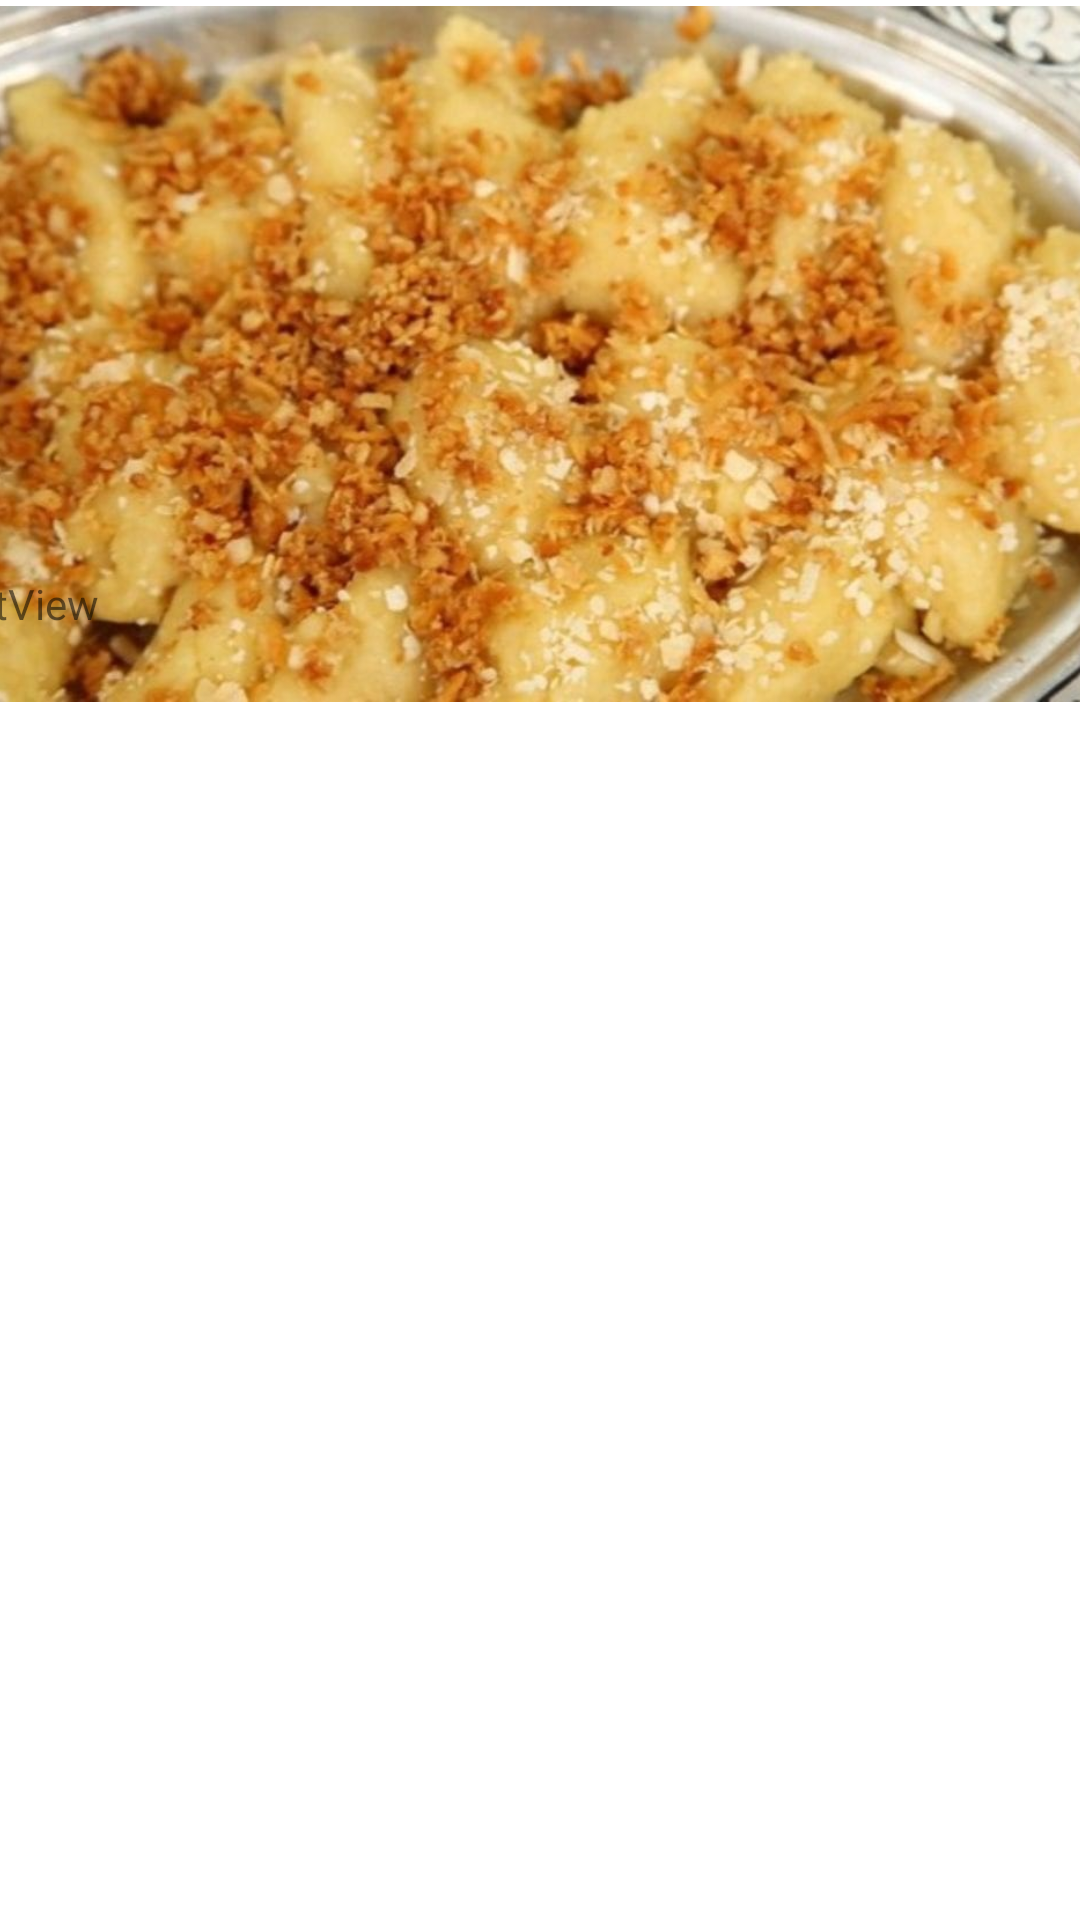

Here is an Android app screen rendered from its layout file. Give the layout XML and the strings, colors and styles it references.
<!-- AndroidManifest.xml: application theme Theme.OSAMAALNANSA -->
<!-- res/layout/activity_ked2.xml -->
<?xml version="1.0" encoding="utf-8"?>
<androidx.constraintlayout.widget.ConstraintLayout xmlns:android="http://schemas.android.com/apk/res/android"
    xmlns:app="http://schemas.android.com/apk/res-auto"
    xmlns:tools="http://schemas.android.com/tools"
    android:id="@+id/ked3"
    android:layout_width="match_parent"
    android:layout_height="match_parent"
    tools:context=".ked2">

    <ImageView
        android:id="@+id/imageView12"
        android:layout_width="412dp"
        android:layout_height="236dp"
        app:layout_constraintEnd_toEndOf="parent"
        app:layout_constraintStart_toStartOf="parent"
        app:layout_constraintTop_toTopOf="parent"
        app:srcCompat="@drawable/tatli" />

    <ScrollView
        android:layout_width="409dp"
        android:layout_height="493dp"
        app:layout_constraintBottom_toBottomOf="parent"
        app:layout_constraintEnd_toEndOf="parent"
        app:layout_constraintStart_toStartOf="parent"
        app:layout_constraintTop_toBottomOf="@+id/imageView12">

        <LinearLayout
            android:layout_width="match_parent"
            android:layout_height="wrap_content"
            android:orientation="vertical">

            <TextView
                android:id="@+id/ked24"
                android:layout_width="match_parent"
                android:layout_height="wrap_content"
                android:text="TextView" />
        </LinearLayout>
    </ScrollView>
</androidx.constraintlayout.widget.ConstraintLayout>
<!-- resources referenced by this layout -->
<resources>
  <!-- drawable tatli: jpg bitmap (drawable, 123056 bytes) -->
  <style name="Theme.OSAMAALNANSA" parent="Theme.MaterialComponents.DayNight.DarkActionBar">
          
          <item name="colorPrimary">@color/purple_500</item>
          <item name="colorPrimaryVariant">@color/purple_700</item>
          <item name="colorOnPrimary">@color/white</item>
          
          <item name="colorSecondary">@color/teal_200</item>
          <item name="colorSecondaryVariant">@color/teal_700</item>
          <item name="colorOnSecondary">@color/black</item>
          
          <item name="android:statusBarColor">?attr/colorPrimaryVariant</item>
          
      </style>
  <!-- not gathered from this repository: default colours our renderer supplied (Android Studio template values) -->
  <color name="purple_500">#FF6200EE</color>
  <color name="purple_700">#FF3700B3</color>
  <color name="teal_200">#FF03DAC5</color>
  <color name="teal_700">#FF018786</color>
  <color name="black">#FF000000</color>
  <color name="white">#FFFFFFFF</color>
</resources>
